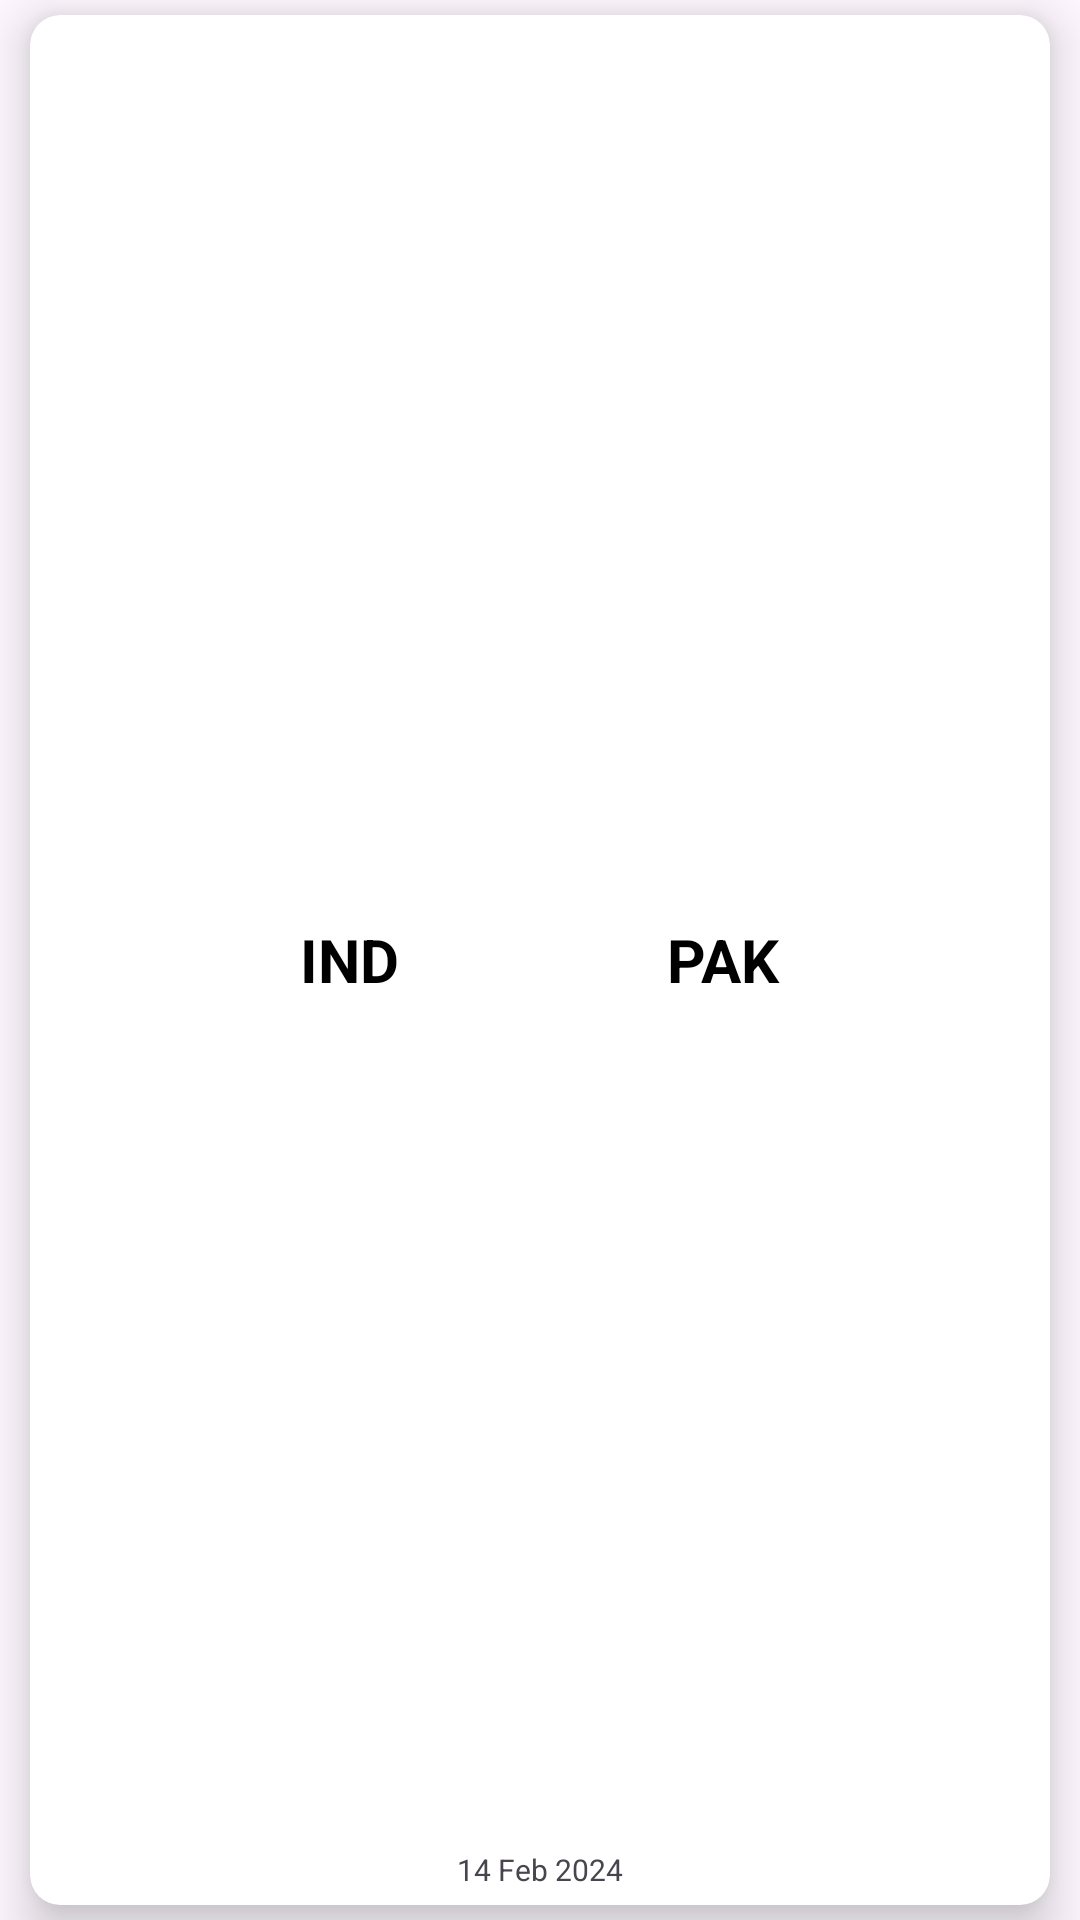

Produce the Android XML layout that renders to this screen, including the resource entries it uses.
<!-- AndroidManifest.xml: application theme Theme.DREAM11 -->
<!-- res/layout/matches_recyclerview.xml -->
<?xml version="1.0" encoding="utf-8"?>
<RelativeLayout xmlns:android="http://schemas.android.com/apk/res/android"
    android:layout_width="match_parent"
    android:layout_height="100dp"
    xmlns:app="http://schemas.android.com/apk/res-auto">

    <androidx.cardview.widget.CardView
        android:layout_width="match_parent"
        android:layout_height="match_parent"
        app:cardCornerRadius="10dp"
        android:layout_marginHorizontal="10dp"
        android:layout_marginVertical="5dp"
        app:cardElevation="10dp"
        app:cardBackgroundColor="@color/white">

        <RelativeLayout
            android:layout_width="match_parent"
            android:layout_height="match_parent">

            <ImageView
                android:id="@+id/team1"
                android:layout_width="60dp"
                android:layout_height="60dp"
                android:layout_marginStart="10dp"
                android:layout_marginTop="10dp"
                android:layout_marginEnd="10dp"
                android:layout_marginBottom="10dp"
                android:layout_centerVertical="true"/>

            <TextView
                android:id="@+id/team1TV"
                android:layout_width="wrap_content"
                android:layout_height="wrap_content"
                android:layout_centerVertical="true"
                android:layout_marginStart="10dp"
                android:layout_marginTop="10dp"
                android:layout_marginEnd="10dp"
                android:layout_marginBottom="10dp"
                android:layout_toEndOf="@id/team1"
                android:text="IND"
                android:textColor="@color/black"
                android:textSize="20dp"
                android:textStyle="bold" />

            <ImageView
                android:id="@+id/team2"
                android:layout_width="60dp"
                android:layout_height="60dp"
                android:layout_alignParentEnd="true"
                android:layout_marginStart="10dp"
                android:layout_marginTop="10dp"
                android:layout_marginEnd="10dp"
                android:layout_marginBottom="10dp"
                android:layout_centerVertical="true"/>

            <TextView
                android:id="@+id/team2TV"
                android:layout_width="wrap_content"
                android:layout_height="wrap_content"
                android:layout_centerVertical="true"
                android:layout_marginStart="10dp"
                android:layout_marginTop="10dp"
                android:layout_marginEnd="10dp"
                android:layout_marginBottom="10dp"
                android:layout_toStartOf="@id/team2"
                android:text="PAK"
                android:textColor="@color/black"
                android:textSize="20dp"
                android:textStyle="bold" />

            <TextView
                android:id="@+id/date"
                android:layout_width="wrap_content"
                android:layout_height="wrap_content"
                android:text="14 Feb 2024"
                android:textSize="10dp"
                android:layout_alignParentBottom="true"
                android:layout_centerHorizontal="true"
                android:layout_margin="5dp"/>

            <TextView
                android:id="@+id/counterTime"
                android:layout_width="wrap_content"
                android:layout_height="wrap_content"
                android:textSize="10dp"
                android:textStyle="bold"
                android:textColor="#DD0000"
                android:layout_centerInParent="true"
                android:layout_margin="5dp"/>

        </RelativeLayout>

    </androidx.cardview.widget.CardView>

</RelativeLayout>
<!-- resources referenced by this layout -->
<resources>
  <color name="black">#FF000000</color>
  <color name="white">#FFFFFFFF</color>
  <style name="Theme.DREAM11" parent="Base.Theme.DREAM11" />
  <style name="Base.Theme.DREAM11" parent="Theme.Material3.DayNight.NoActionBar">
          
          
      </style>
</resources>
